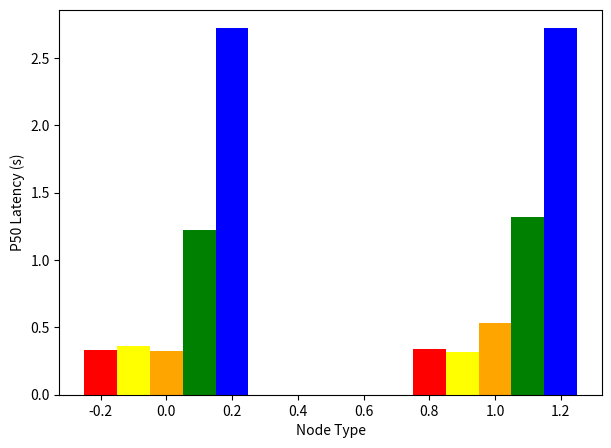

Generate this figure with matplotlib: (Note: this script raises an exception after producing the figure.)
from matplotlib import pyplot as plt
import sys
import numpy as np

bar_width = 0.1
index = np.arange(2)

## cpu_slow##
# slow_tp_5_data = [5118, 4061]
# slow_tp_10_data = [4995, 5292]
# slow_tp_20_data = [2533, 1730]
# slow_tp_50_data = [6150, 8103]
# slow_tp_70_data = [5987, 7502]
# slow_tp_80_data = [6851, 7840]
# slow_tp_baseline = [8218, 8218]

# slow_lat_5_data = [0.3536539872487386, 0.5233095089594523]
# slow_lat_10_data = [0.5165612697601318, 0.32027530670166016]
# slow_lat_20_data = [5.358139246702194, 4.387077437506782]
# slow_lat_50_data = [6.368323352601793, 3.009563684463501]
# slow_lat_70_data = [6.314730591244167, 2.757071574529012]
# slow_lat_80_data = [4.770405107074314, 2.4704702695210776]
slow_lat_baseline = []

## memory_contention##
# slow_tp_5kb_data = [5133, 5390]
# slow_tp_1mb_data = [5133, 5500]
# slow_tp_5mb_data = [5111, 5197]
# slow_tp_10mb_data = [8250, 8250]
# slow_tp_20mb_data = [8250, 8250]
# slow_tp_baseline = [8218, 8218]

slow_lat_5kb_data = [0.3309938907623291, 0.3372191588083903]
slow_lat_1mb_data = [0.3582509756088257, 0.3197591304779053]
slow_lat_5mb_data = [0.3236011266708374, 0.5328935384750366]
slow_lat_10mb_data = [1.223832580778334, 1.3199706077575684]
# slow_lat_20mb_data = [1.3546925915612116, 1.384733862347073]
slow_lat_baseline = [2.7203097343444824, 2.7203097343444824]

# fig = plt.figure()
# ax = fig.add_axes([0,1])

plt.figure(figsize=(7,5))
# slow_5 = plt.bar(index, slow_tp_5_data, 
#                 width=bar_width, label="5%", color='red')

# slow_10 = plt.bar(index + bar_width, slow_tp_10_data,
#                 width=bar_width, label="10%", color='green')

slow_20 = plt.bar(index - 2*bar_width, slow_lat_5kb_data,
                width=bar_width, label="5 KB", color='red')

slow_50 = plt.bar(index - bar_width, slow_lat_1mb_data,
                width=bar_width, label="1 MB", color='yellow')

slow_70 = plt.bar(index, slow_lat_5mb_data,
                width=bar_width, label="5 MB", color='orange')

slow_80 = plt.bar(index + bar_width, slow_lat_10mb_data,
                bar_width, label="10 MB", color='green')

# slow_80 = plt.bar(index + bar_width, slow_lat_20mb_data,
#                 bar_width, label="20 MB", color='cyan')

slow_baseline = plt.bar(index + 2*bar_width, slow_lat_baseline,
                bar_width, label="noslow", color='blue')

# ax.set_ylabel('Throughput (ops/sec)')
# ax.set_xlabel('Node Type')
# ax.set_xticks(index + bar_width/2)
# ax.set_xticklabels(("Leader", "Follower"))
# ax.legend()

plt.xlabel('Node Type')
plt.ylabel('P50 Latency (s)')
plt.title(sys.argv[2])
plt.xticks(index + bar_width/2, ["Leader", "Follower"])
plt.legend()

plt.savefig(sys.argv[1] + '.png')
